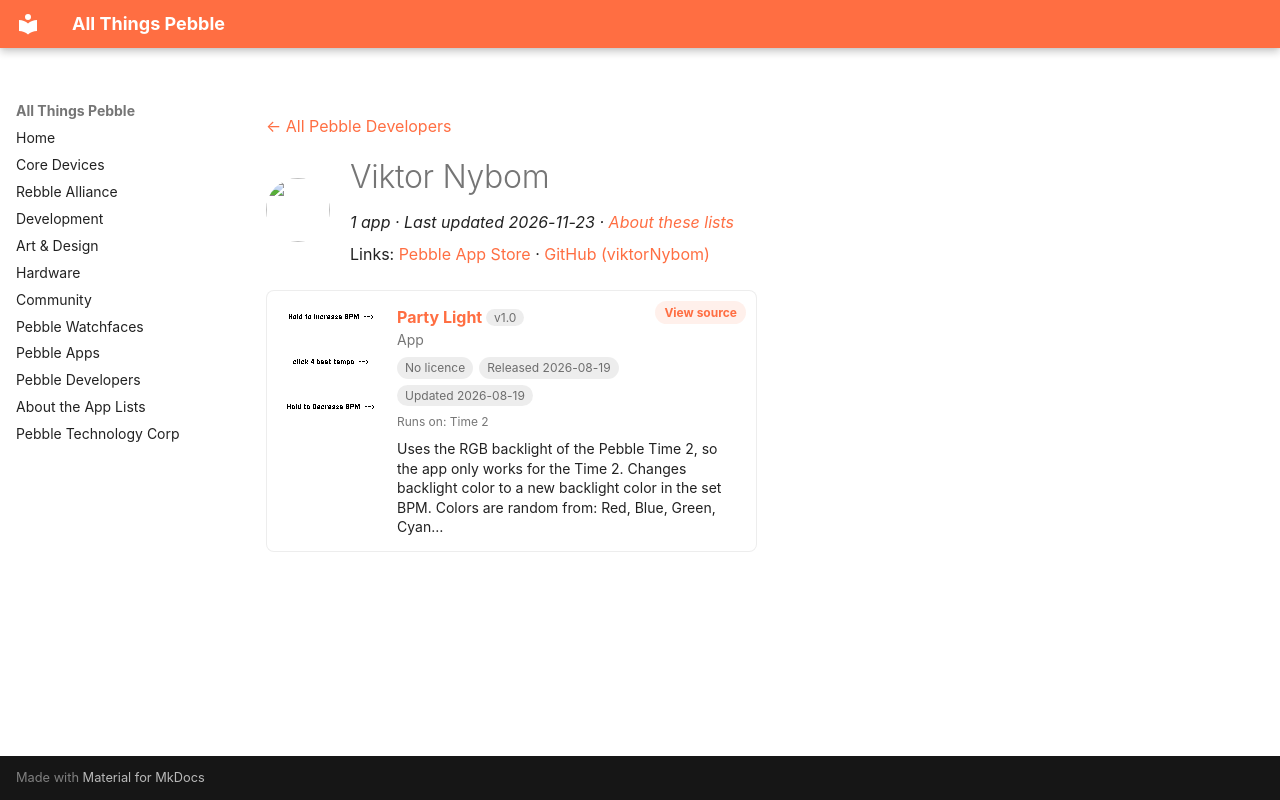

repository: saltedlolly/all-things-pebble · page: developers/viktor-nybom.html · generator: mkdocs

---
title: "Viktor Nybom"
hide:
  - toc
---

<!-- Generated by scripts/update_app_directory.py: do not edit by hand -->
[← All Pebble Developers](../developers.md)

<div class="dev-header" markdown>
<img class="dev-avatar" src="https://github.com/viktorNybom.png?size=128" alt="" width="64" height="64" loading="lazy" onerror="this.remove()">
<div class="dev-intro" markdown>

# Viktor Nybom

*1 app · Last updated 2026-11-23 · [About these lists](../about-app-lists.md)*

Links: [Pebble App Store](https://apps.repebble.com/apps/dev/viktor-nybom_dbb7ffdd75e492e34029e149) · [GitHub (viktorNybom)](https://github.com/viktorNybom)

</div>
</div>

<div class="app-grid dev-apps" data-search-exclude>
<div class="app-card" data-type="watchapp" data-title="party light" data-released="2026-08-19" data-updated="2026-08-19">
<a class="app-shot" href="https://apps.repebble.com/08f732a3c6a54684a1f3e3ee" data-search-exclude><img src="../images/apps/08f732a3c6a54684a1f3e3ee.png" alt="Party Light" loading="lazy"></a>
<div class="app-info">
<h2 class="app-name" id="app-08f732a3c6a54684a1f3e3ee"><a href="https://apps.repebble.com/08f732a3c6a54684a1f3e3ee">Party Light</a> <span class="app-version" title="Latest version" data-search-exclude>v1.0</span></h2>
<a class="app-source" href="https://github.com/viktorNybom/pebble_party_light_c" title="Source code" data-search-exclude>View source</a>
<div class="app-dev">App</div>
<div class="app-tags" data-search-exclude><span class="app-licence app-licence--none" title="Licence">No licence</span> <span title="First published in the app store">Released 2026-08-19</span> <span title="Latest release in the app store">Updated 2026-08-19</span></div>
<div class="app-watches" title="Supported watches" data-search-exclude>Runs on: Time 2</div>
<p class="app-desc">Uses the RGB backlight of the Pebble Time 2, so the app only works for the Time 2. Changes backlight color to a new backlight color in the set BPM. Colors are random from: Red, Blue, Green, Cyan…</p>
</div>
</div>
</div>
